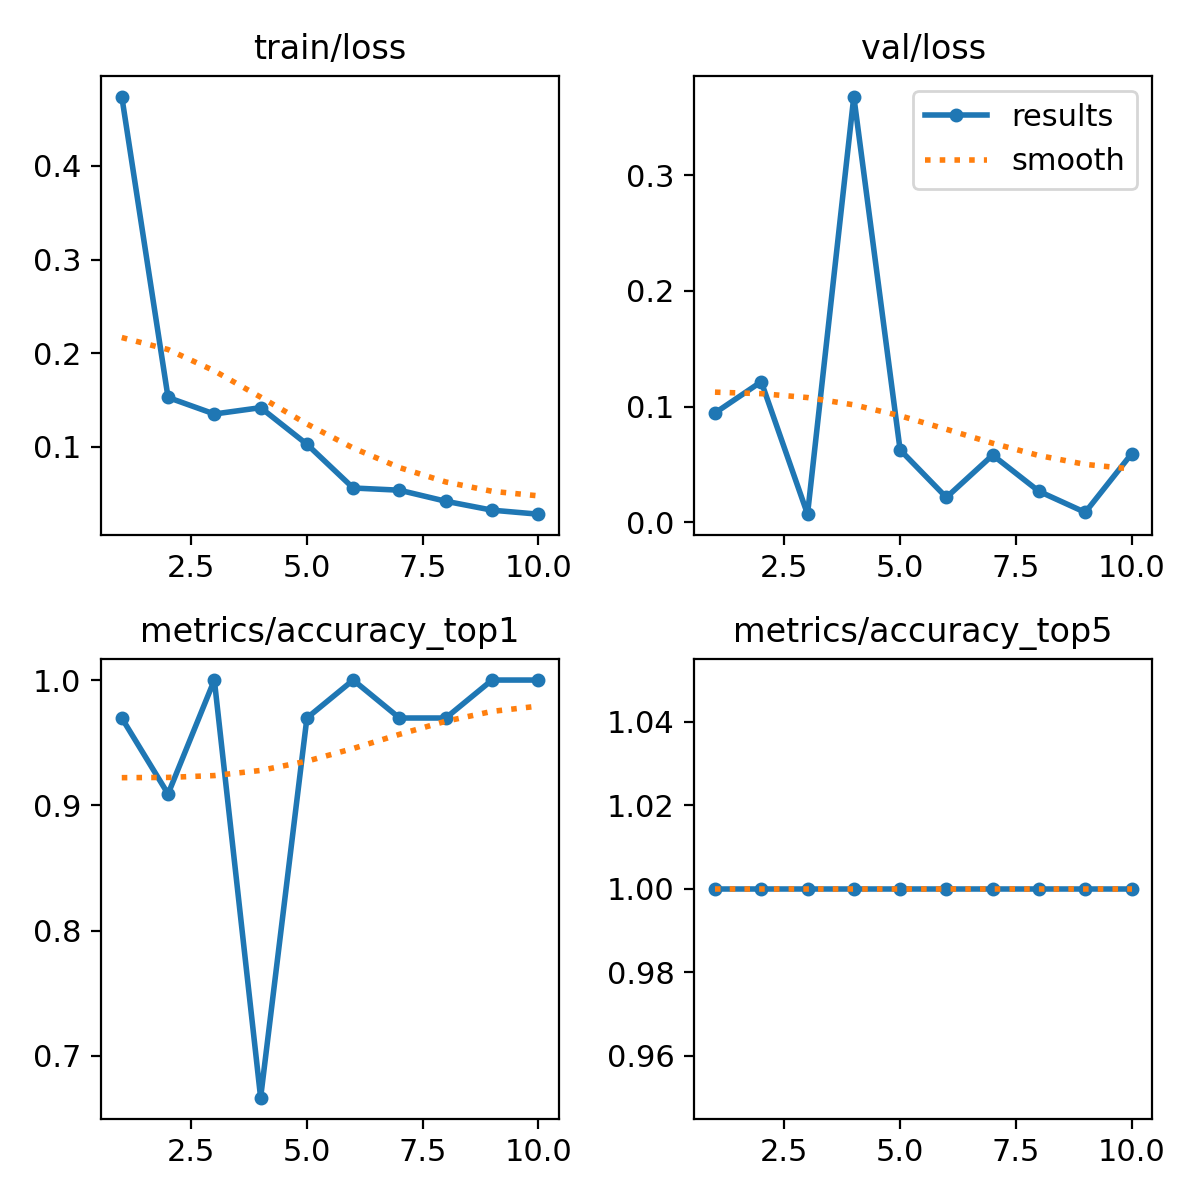

Values plotted in this chart, from the file beside it:
epoch, time, train/loss, metrics/accuracy_top1, metrics/accuracy_top5, val/loss, lr/pg0, lr/pg1, lr/pg2
1, 429.5, 0.474, 0.9697, 1, 0.09449, 0.0004733, 0.0004733, 0.0004733
2, 856.1, 0.1528, 0.9091, 1, 0.1215, 0.0008556, 0.0008556, 0.0008556
3, 1285, 0.1351, 1, 1, 0.00704, 0.001144, 0.001144, 0.001144
4, 1740, 0.1419, 0.6667, 1, 0.3679, 0.001005, 0.001005, 0.001005
5, 2157, 0.1029, 0.9697, 1, 0.06264, 0.0008631, 0.0008631, 0.0008631
6, 2571, 0.05617, 1, 1, 0.02151, 0.0007216, 0.0007216, 0.0007216
7, 2983, 0.05381, 0.9697, 1, 0.05808, 0.0005802, 0.0005802, 0.0005802
8, 3394, 0.04203, 0.9697, 1, 0.0268, 0.0004387, 0.0004387, 0.0004387
9, 3813, 0.0325, 1, 1, 0.00859, 0.0002972, 0.0002972, 0.0002972
10, 4274, 0.02822, 1, 1, 0.05912, 0.0001558, 0.0001558, 0.0001558
